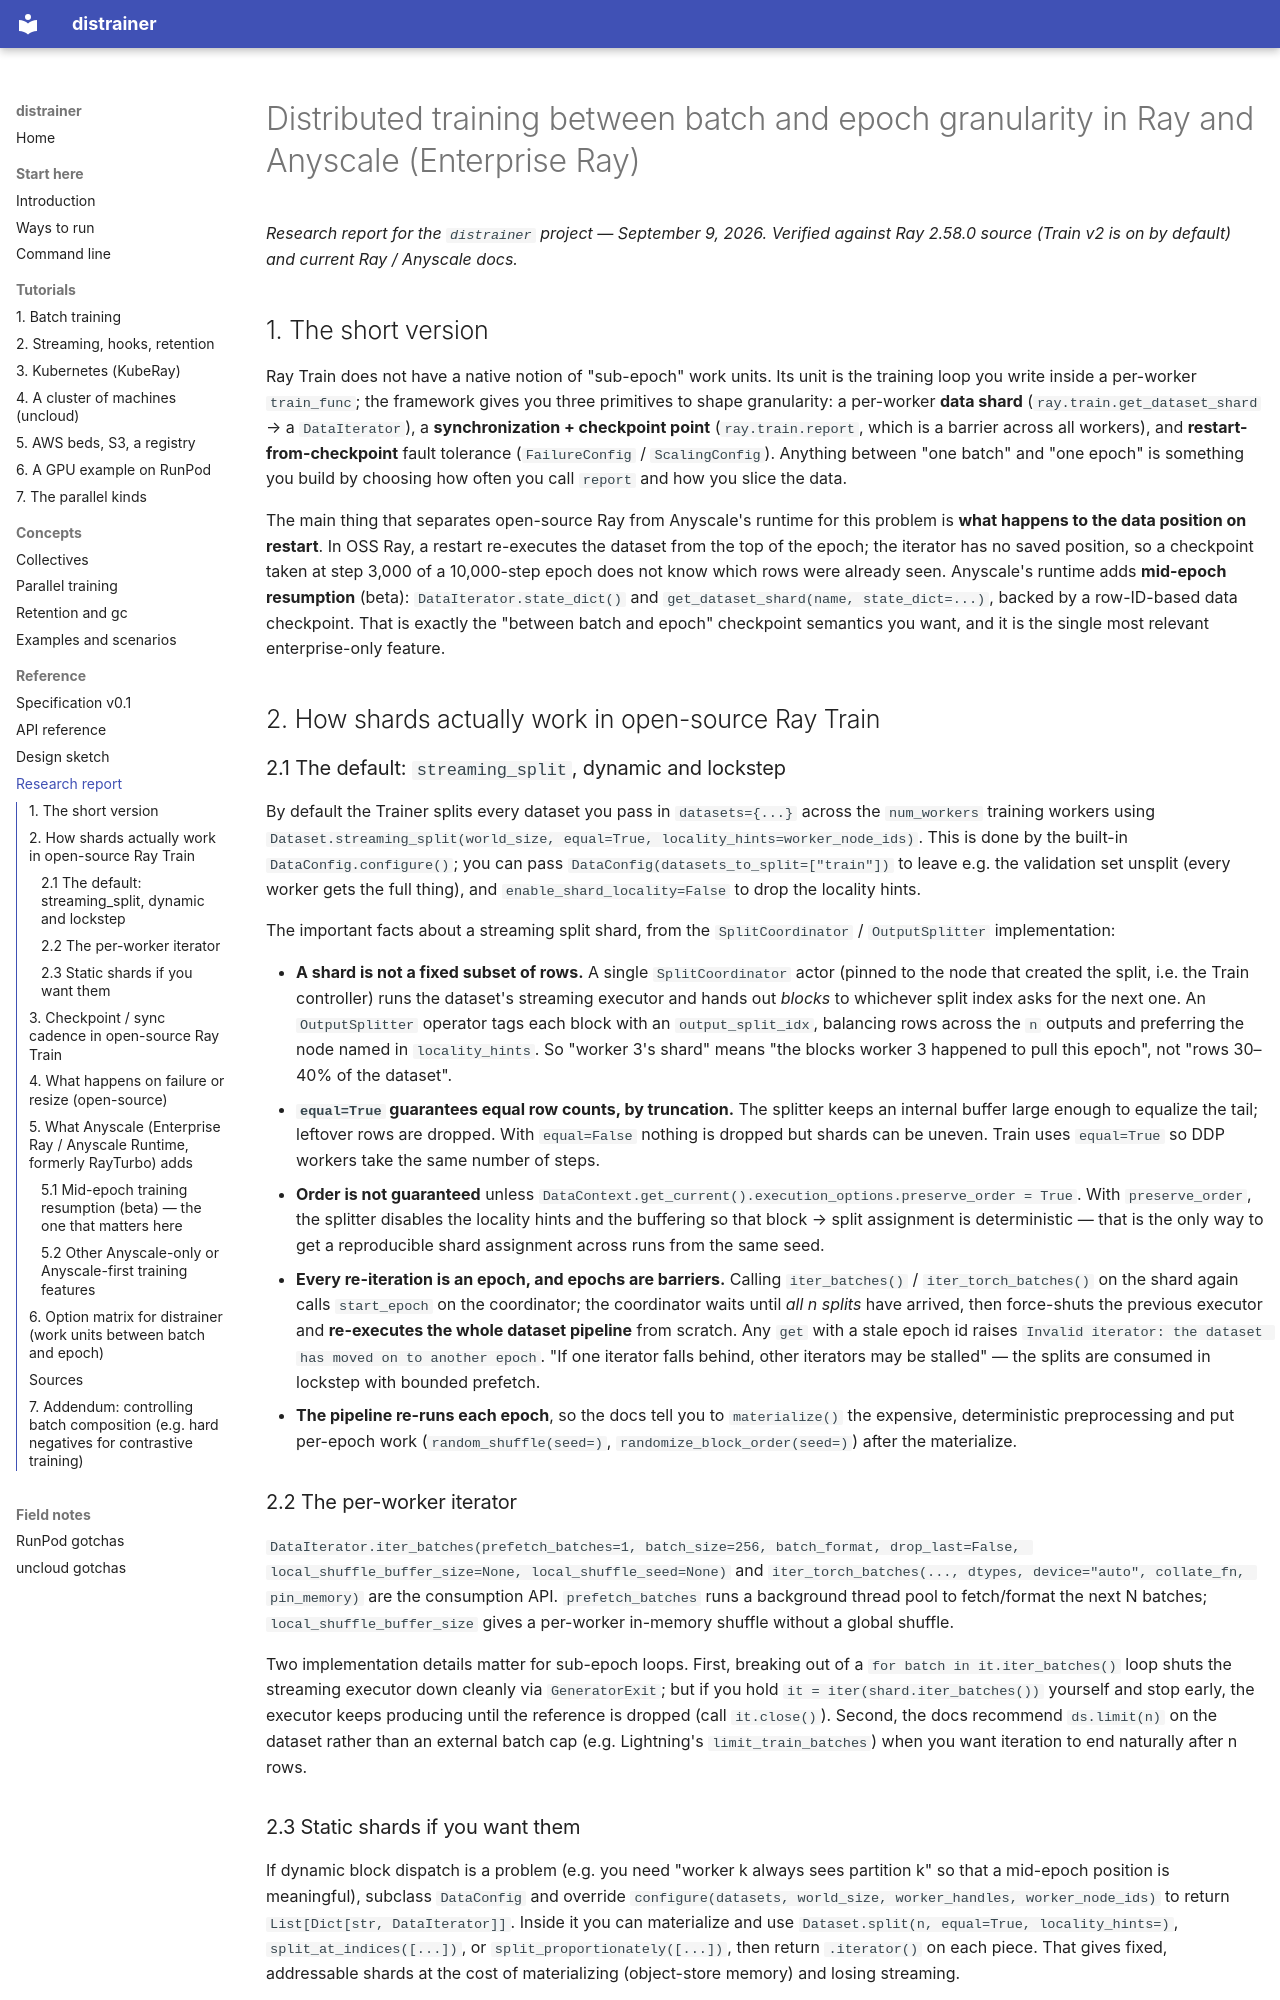

repository: rahuldave/distrainer · page: ray-sub-epoch-training-report/index.html · generator: mkdocs

# Distributed training between batch and epoch granularity in Ray and Anyscale (Enterprise Ray)

*Research report for the `distrainer` project — September 9, 2026. Verified against Ray 2.58.0 source (Train v2 is on by default) and current Ray / Anyscale docs.*

## 1. The short version

Ray Train does not have a native notion of "sub-epoch" work units. Its unit is the training loop you write inside a per-worker `train_func`; the framework gives you three primitives to shape granularity: a per-worker **data shard** (`ray.train.get_dataset_shard` → a `DataIterator`), a **synchronization + checkpoint point** (`ray.train.report`, which is a barrier across all workers), and **restart-from-checkpoint** fault tolerance (`FailureConfig` / `ScalingConfig`). Anything between "one batch" and "one epoch" is something you build by choosing how often you call `report` and how you slice the data.

The main thing that separates open-source Ray from Anyscale's runtime for this problem is **what happens to the data position on restart**. In OSS Ray, a restart re-executes the dataset from the top of the epoch; the iterator has no saved position, so a checkpoint taken at step 3,000 of a 10,000-step epoch does not know which rows were already seen. Anyscale's runtime adds **mid-epoch resumption** (beta): `DataIterator.state_dict()` and `get_dataset_shard(name, state_dict=...)`, backed by a row-ID-based data checkpoint. That is exactly the "between batch and epoch" checkpoint semantics you want, and it is the single most relevant enterprise-only feature.

## 2. How shards actually work in open-source Ray Train

### 2.1 The default: `streaming_split`, dynamic and lockstep

By default the Trainer splits every dataset you pass in `datasets={...}` across the `num_workers` training workers using `Dataset.streaming_split(world_size, equal=True, locality_hints=worker_node_ids)`. This is done by the built-in `DataConfig.configure()`; you can pass `DataConfig(datasets_to_split=["train"])` to leave e.g. the validation set unsplit (every worker gets the full thing), and `enable_shard_locality=False` to drop the locality hints.

The important facts about a streaming split shard, from the `SplitCoordinator` / `OutputSplitter` implementation:

- **A shard is not a fixed subset of rows.** A single `SplitCoordinator` actor (pinned to the node that created the split, i.e. the Train controller) runs the dataset's streaming executor and hands out *blocks* to whichever split index asks for the next one. An `OutputSplitter` operator tags each block with an `output_split_idx`, balancing rows across the `n` outputs and preferring the node named in `locality_hints`. So "worker 3's shard" means "the blocks worker 3 happened to pull this epoch", not "rows 30–40% of the dataset".
- **`equal=True` guarantees equal row counts, by truncation.** The splitter keeps an internal buffer large enough to equalize the tail; leftover rows are dropped. With `equal=False` nothing is dropped but shards can be uneven. Train uses `equal=True` so DDP workers take the same number of steps.
- **Order is not guaranteed** unless `DataContext.get_current().execution_options.preserve_order = True`. With `preserve_order`, the splitter disables the locality hints and the buffering so that block → split assignment is deterministic — that is the only way to get a reproducible shard assignment across runs from the same seed.
- **Every re-iteration is an epoch, and epochs are barriers.** Calling `iter_batches()` / `iter_torch_batches()` on the shard again calls `start_epoch` on the coordinator; the coordinator waits until *all n splits* have arrived, then force-shuts the previous executor and **re-executes the whole dataset pipeline** from scratch. Any `get` with a stale epoch id raises `Invalid iterator: the dataset has moved on to another epoch`. "If one iterator falls behind, other iterators may be stalled" — the splits are consumed in lockstep with bounded prefetch.
- **The pipeline re-runs each epoch**, so the docs tell you to `materialize()` the expensive, deterministic preprocessing and put per-epoch work (`random_shuffle(seed=)`, `randomize_block_order(seed=)`) after the materialize.

### 2.2 The per-worker iterator

`DataIterator.iter_batches(prefetch_batches=1, batch_size=256, batch_format, drop_last=False, local_shuffle_buffer_size=None, local_shuffle_seed=None)` and `iter_torch_batches(..., dtypes, device="auto", collate_fn, pin_memory)` are the consumption API. `prefetch_batches` runs a background thread pool to fetch/format the next N batches; `local_shuffle_buffer_size` gives a per-worker in-memory shuffle without a global shuffle.

Two implementation details matter for sub-epoch loops. First, breaking out of a `for batch in it.iter_batches()` loop shuts the streaming executor down cleanly via `GeneratorExit`; but if you hold `it = iter(shard.iter_batches())` yourself and stop early, the executor keeps producing until the reference is dropped (call `it.close()`). Second, the docs recommend `ds.limit(n)` on the dataset rather than an external batch cap (e.g. Lightning's `limit_train_batches`) when you want iteration to end naturally after n rows.

### 2.3 Static shards if you want them

If dynamic block dispatch is a problem (e.g. you need "worker k always sees partition k" so that a mid-epoch position is meaningful), subclass `DataConfig` and override `configure(datasets, world_size, worker_handles, worker_node_ids)` to return `List[Dict[str, DataIterator]]`. Inside it you can materialize and use `Dataset.split(n, equal=True, locality_hints=)`, `split_at_indices([...])`, or `split_proportionately([...])`, then return `.iterator()` on each piece. That gives fixed, addressable shards at the cost of materializing (object-store memory) and losing streaming.
